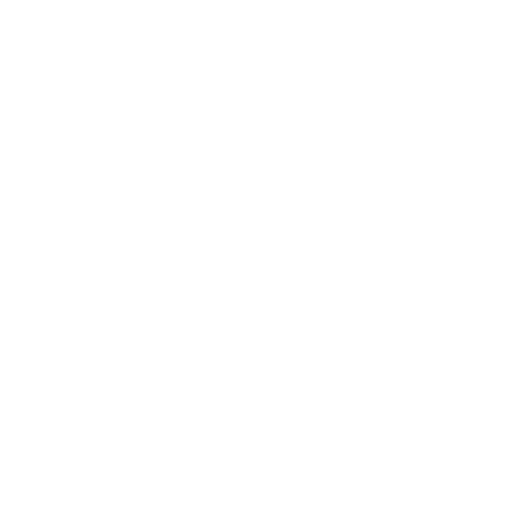
t = 0.00 s
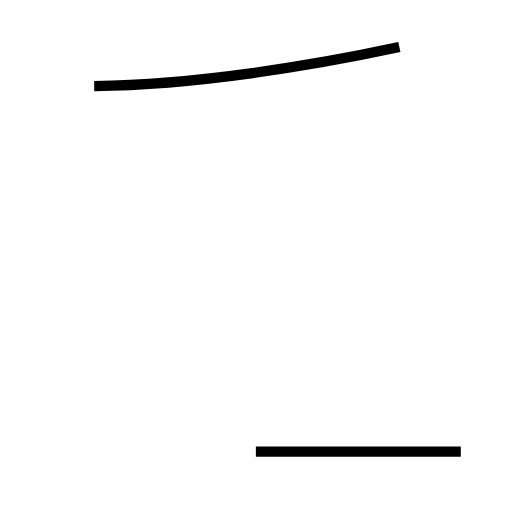
t = 1.50 s
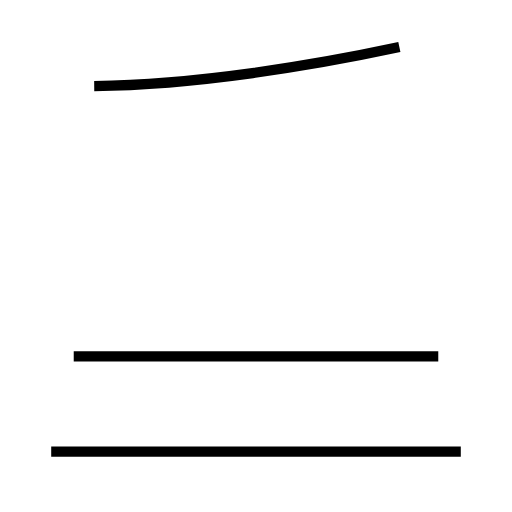
t = 3.17 s
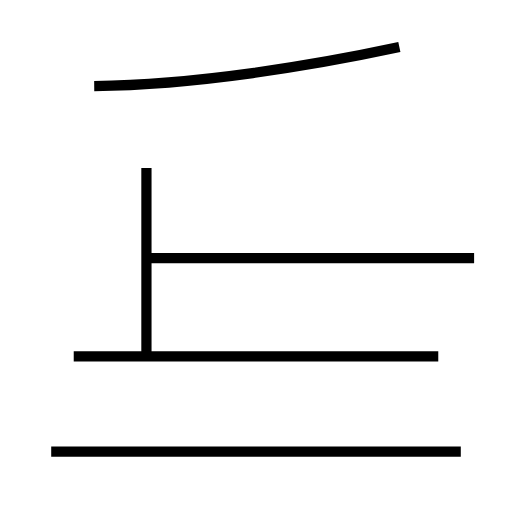
t = 4.69 s
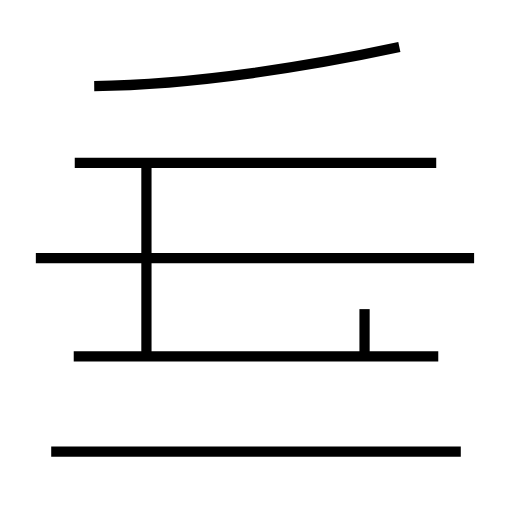
t = 6.20 s
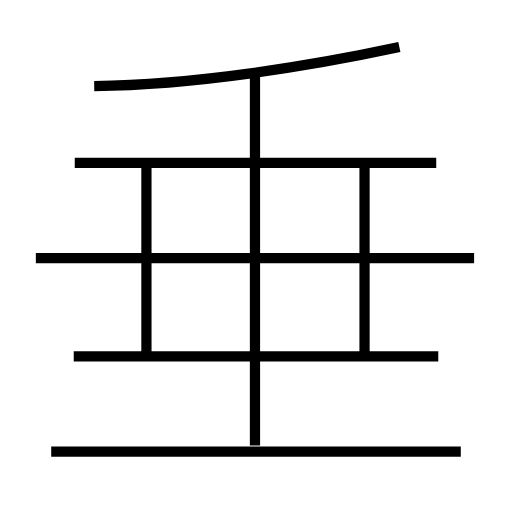
t = 7.70 s

The animated SVG that drew these frames (rendered in a browser with its animation timeline set to each time). Animation: 8 SMIL elements (animate=8); one cycle of 7.70 s.

<?xml version='1.0' encoding='utf-8'?>
<svg viewBox="0.0 -6.0 50.0 50.0" version="1.1" xmlns="http://www.w3.org/2000/svg"><rect x="-1000" y="-1000" width="2000" height="2000" stroke="white" fill="white" /><g style="fill:none;stroke:#000000;stroke-width:1"><path d="M 9.2 -35.6 C 19.1 -35.7 30.6 -37.6 39.0 -39.4 " transform="translate(0.0 38.0)" stroke-dasharray="30.08766288159359" stroke-dashoffset="30.08766288159359"><animate attributeName="stroke-dashoffset" from="30.08766288159359" to="0" dur="0.9026298864478077s" begin="0s" fill="freeze" /></path><path d="M 45.0 0.1 L 5.0 0.1 " transform="translate(0.0 38.0)" stroke-dasharray="40.0" stroke-dashoffset="40.0"><animate attributeName="stroke-dashoffset" from="40.0" to="0" dur="1.2s" begin="0.9026298864478077s" fill="freeze" /></path><path d="M 42.8 -9.2 L 7.2 -9.2 " transform="translate(0.0 38.0)" stroke-dasharray="35.599999999999994" stroke-dashoffset="35.599999999999994"><animate attributeName="stroke-dashoffset" from="35.599999999999994" to="0" dur="1.0679999999999998s" begin="2.102629886447808s" fill="freeze" /></path><path d="M 14.3 -9.2 L 14.3 -27.6 " transform="translate(0.0 38.0)" stroke-dasharray="18.400000000000002" stroke-dashoffset="18.400000000000002"><animate attributeName="stroke-dashoffset" from="18.400000000000002" to="0" dur="0.552s" begin="3.1706298864478075s" fill="freeze" /></path><path d="M 46.3 -18.8 L 3.5 -18.8 " transform="translate(0.0 38.0)" stroke-dasharray="42.8" stroke-dashoffset="42.8"><animate attributeName="stroke-dashoffset" from="42.8" to="0" dur="1.2839999999999998s" begin="3.7226298864478076s" fill="freeze" /></path><path d="M 42.6 -28.1 L 7.3 -28.1 " transform="translate(0.0 38.0)" stroke-dasharray="35.300000000000004" stroke-dashoffset="35.300000000000004"><animate attributeName="stroke-dashoffset" from="35.300000000000004" to="0" dur="1.0590000000000002s" begin="5.006629886447808s" fill="freeze" /></path><path d="M 35.6 -9.2 L 35.6 -27.6 " transform="translate(0.0 38.0)" stroke-dasharray="18.400000000000002" stroke-dashoffset="18.400000000000002"><animate attributeName="stroke-dashoffset" from="18.400000000000002" to="0" dur="0.552s" begin="6.065629886447808s" fill="freeze" /></path><path d="M 24.9 -0.5 L 24.9 -36.5" transform="translate(0.0 38.0)" stroke-dasharray="36.0" stroke-dashoffset="36.0"><animate attributeName="stroke-dashoffset" from="36.0" to="0" dur="1.08s" begin="6.6176298864478085s" fill="freeze" /></path></g></svg>
